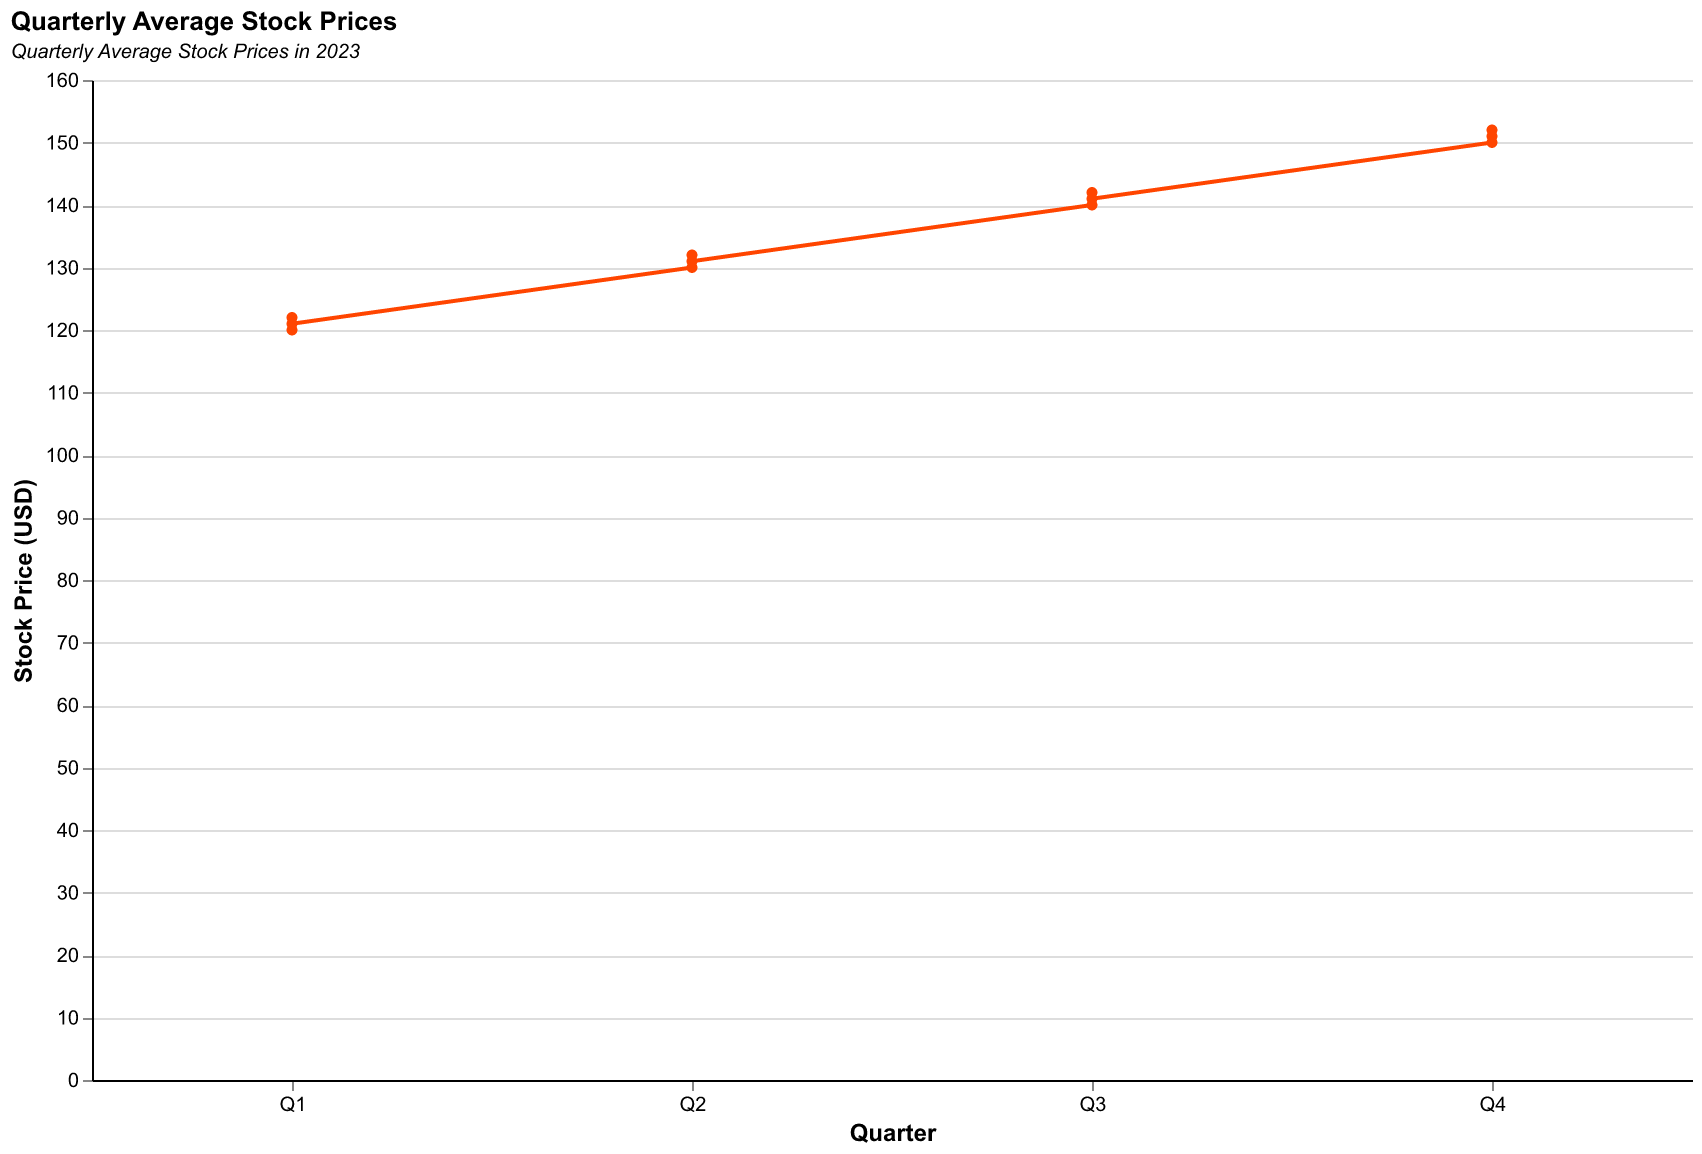

Values plotted in this chart, from the file beside it:
Quarter, Stock Price
Q1, 120
Q1, 122
Q1, 121
Q2, 130
Q2, 132
Q2, 131
Q3, 140
Q3, 142
Q3, 141
Q4, 150
Q4, 152
Q4, 151
